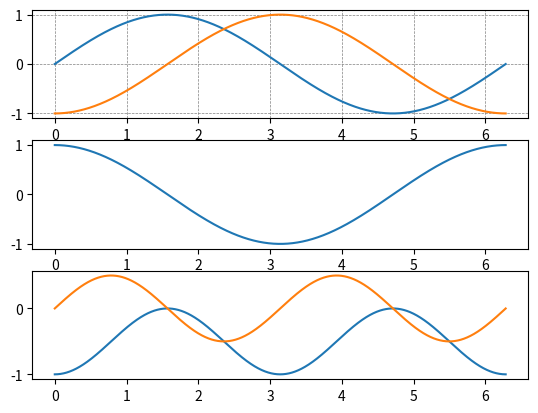

Recreate this plot in Python.
import matplotlib.pyplot as plt
import numpy as np

fig, (ax0, ax1, ax2) = plt.subplots(3, 1, 
                       gridspec_kw={
                        'height_ratios': [1, 1, 1]})

TWOPI = 2 * np.pi
x = np.arange(0,TWOPI,0.001)
x_plus = np.arange(-1/2 * np.pi,TWOPI - 1/2 * np.pi,0.001)
y_sin = np.sin(x_plus)
y_cos = np.cos(x)
y_dot = y_sin * y_cos

ax0.plot(x,np.sin(x))
ax0.plot(x,y_sin)
ax1.plot(x,y_cos)
ax2.plot(x,y_dot)
ax2.plot(x,y_cos * np.sin(x))
ax0.grid(True,linestyle = "--",color = 'gray' ,linewidth = '0.5',axis='both')
a = [1,2,3,4]
b = [4,3,2,1]
print(np.dot(a ,b))

plt.show()
